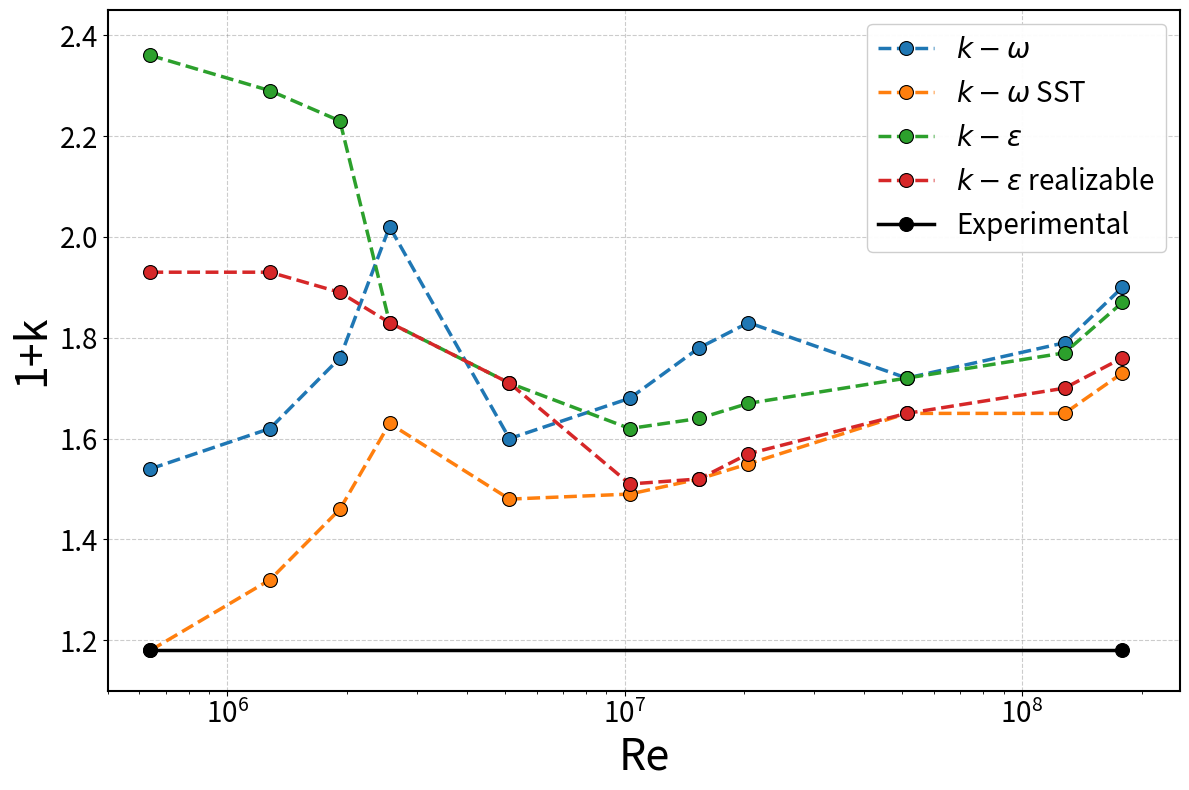

Reproduce this figure in Python.
"""
Factor de forma (1+k) vs Reynolds
Comparación de 4 modelos de turbulencia CFD + valor experimental
Formato estandarizado tesis: 31/20/20pt, figsize=(12, 8)
"""

import numpy as np
import matplotlib.pyplot as plt
import os

OUTPUT_DIR = './graficos_pdf'
os.makedirs(OUTPUT_DIR, exist_ok=True)


def generar():
    # Serie común de Reynolds (11 puntos)
    Re = np.array([6.4e5, 1.28e6, 1.92e6, 2.56e6, 5.13e6, 1.03e7,
                   1.54e7, 2.05e7, 5.13e7, 1.28e8, 1.79e8])
    
    k_omega       = np.array([1.54, 1.62, 1.76, 2.02, 1.60, 1.68, 1.78, 1.83, 1.72, 1.79, 1.90])
    k_omega_sst   = np.array([1.18, 1.32, 1.46, 1.63, 1.48, 1.49, 1.52, 1.55, 1.65, 1.65, 1.73])
    k_epsilon     = np.array([2.36, 2.29, 2.23, 1.83, 1.71, 1.62, 1.64, 1.67, 1.72, 1.77, 1.87])
    k_epsilon_r   = np.array([1.93, 1.93, 1.89, 1.83, 1.71, 1.51, 1.52, 1.57, 1.65, 1.70, 1.76])
    
    Re_exp = np.array([6.4e5, 1.79e8])
    k_exp  = np.array([1.18, 1.18])
    
    fig, ax = plt.subplots(figsize=(12, 8))
    
    ax.plot(Re, k_omega,     'o--', color='#1f77b4', linewidth=2.5, markersize=10,
            label=r'$k-\omega$',            markeredgecolor='black', markeredgewidth=0.8, zorder=3)
    ax.plot(Re, k_omega_sst, 'o--', color='#ff7f0e', linewidth=2.5, markersize=10,
            label=r'$k-\omega$ SST',        markeredgecolor='black', markeredgewidth=0.8, zorder=3)
    ax.plot(Re, k_epsilon,   'o--', color='#2ca02c', linewidth=2.5, markersize=10,
            label=r'$k-\varepsilon$',       markeredgecolor='black', markeredgewidth=0.8, zorder=3)
    ax.plot(Re, k_epsilon_r, 'o--', color='#d62728', linewidth=2.5, markersize=10,
            label=r'$k-\varepsilon$ realizable', markeredgecolor='black', markeredgewidth=0.8, zorder=3)
    ax.plot(Re_exp, k_exp,   'o-',  color='black',   linewidth=2.5, markersize=10,
            label='Experimental',           markeredgecolor='black', markeredgewidth=0.8, zorder=3)
    
    ax.set_xscale('log')
    ax.set_xlabel('Re', fontsize=31)
    ax.set_ylabel('1+k', fontsize=31)
    ax.set_xlim(5e5, 2.5e8)
    ax.set_ylim(1.1, 2.45)
    
    ax.grid(True, linestyle='--', color='gray', alpha=0.4, linewidth=0.8, zorder=0)
    ax.set_axisbelow(True)
    
    for side in ('top', 'right', 'bottom', 'left'):
        ax.spines[side].set_visible(True)
        ax.spines[side].set_linewidth(1.5)
    
    ax.tick_params(labelsize=20)
    ax.legend(fontsize=20, loc='upper right', framealpha=0.95)
    
    plt.tight_layout()
    plt.savefig(f'{OUTPUT_DIR}/factor_forma_turbulencia.pdf', format='pdf',
                bbox_inches='tight', pad_inches=0.1)
    plt.savefig(f'{OUTPUT_DIR}/factor_forma_turbulencia.png', format='png',
                bbox_inches='tight', pad_inches=0.1, dpi=300)
    plt.close()
    print("✓ factor_forma_turbulencia.pdf/png")


if __name__ == "__main__":
    generar()
